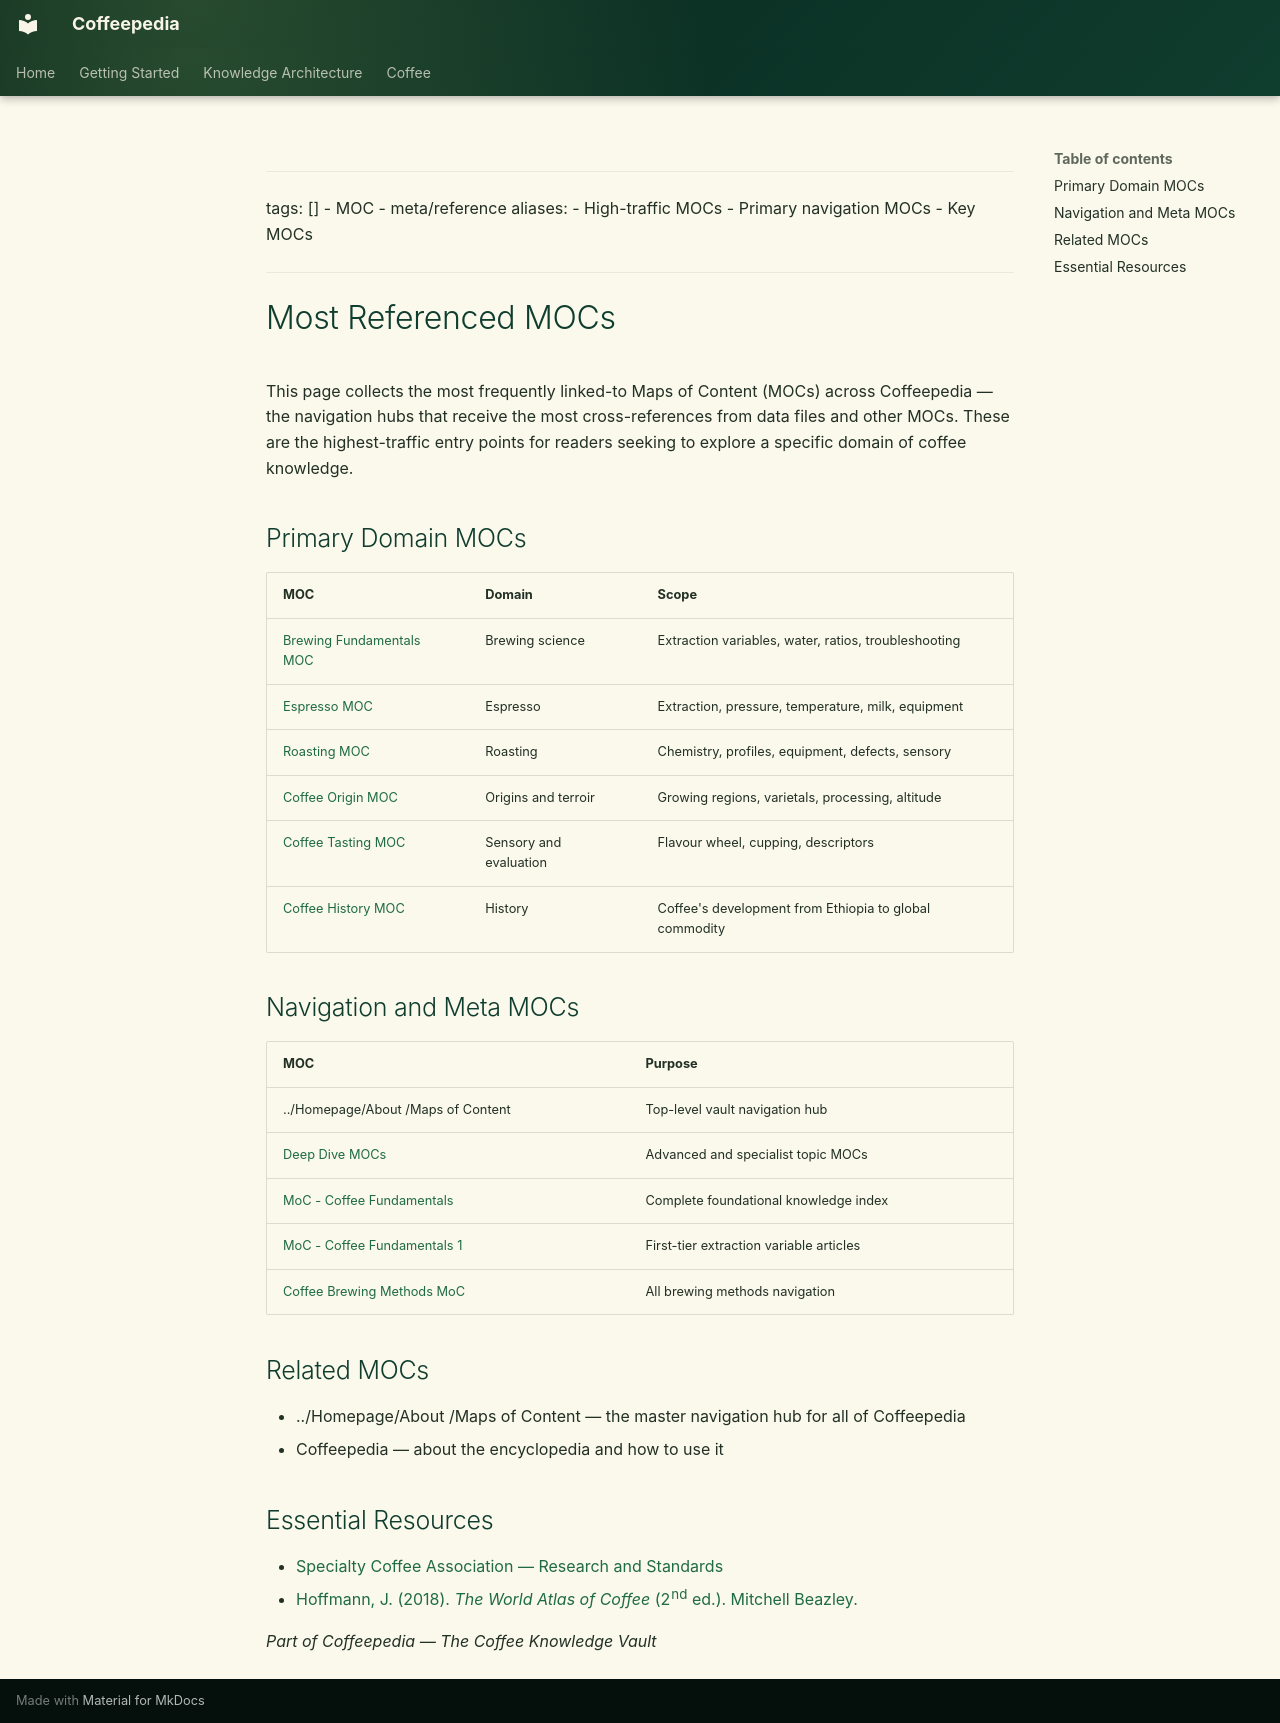

repository: Vauldt/all-about-coffee · page: coffee/maps-of-content/most-referenced-mocs/index.html · generator: mkdocs

---
tags: []
  - MOC
  - meta/reference
aliases:
  - High-traffic MOCs
  - Primary navigation MOCs
  - Key MOCs
---

# Most Referenced MOCs

This page collects the most frequently linked-to Maps of Content (MOCs) across Coffeepedia — the navigation hubs that receive the most cross-references from data files and other MOCs. These are the highest-traffic entry points for readers seeking to explore a specific domain of coffee knowledge.

## Primary Domain MOCs

| MOC | Domain | Scope |
| :--- | :--- | :--- |
| [Brewing Fundamentals MOC](brewing-fundamentals-moc.md) | Brewing science | Extraction variables, water, ratios, troubleshooting |
| [Espresso MOC](espresso-moc.md) | Espresso | Extraction, pressure, temperature, milk, equipment |
| [Roasting MOC](roasting-moc.md) | Roasting | Chemistry, profiles, equipment, defects, sensory |
| [Coffee Origin MOC](../coffee-origin-moc.md) | Origins and terroir | Growing regions, varietals, processing, altitude |
| [Coffee Tasting MOC](coffee-tasting-moc.md) | Sensory and evaluation | Flavour wheel, cupping, descriptors |
| [Coffee History MOC](coffee-history-moc.md) | History | Coffee's development from Ethiopia to global commodity |

## Navigation and Meta MOCs

| MOC | Purpose |
| :--- | :--- |
| ../Homepage/About /Maps of Content | Top-level vault navigation hub |
| [Deep Dive MOCs](deep-dive-mocs.md) | Advanced and specialist topic MOCs |
| [MoC - Coffee Fundamentals](moc-coffee-fundamentals.md) | Complete foundational knowledge index |
| [MoC - Coffee Fundamentals 1](moc-coffee-fundamentals-1.md) | First-tier extraction variable articles |
| [Coffee Brewing Methods MoC](../brewing-methods/coffee-brewing-methods-moc.md) | All brewing methods navigation |

## Related MOCs

- ../Homepage/About /Maps of Content — the master navigation hub for all of Coffeepedia
- Coffeepedia — about the encyclopedia and how to use it

## Essential Resources

- [Specialty Coffee Association — Research and Standards](https://sca.coffee/research)
- [Hoffmann, J. (2018). *The World Atlas of Coffee* (2nd ed.). Mitchell Beazley.](https://www.jameshoffmann.co.uk)

_Part of Coffeepedia — The Coffee Knowledge Vault_
